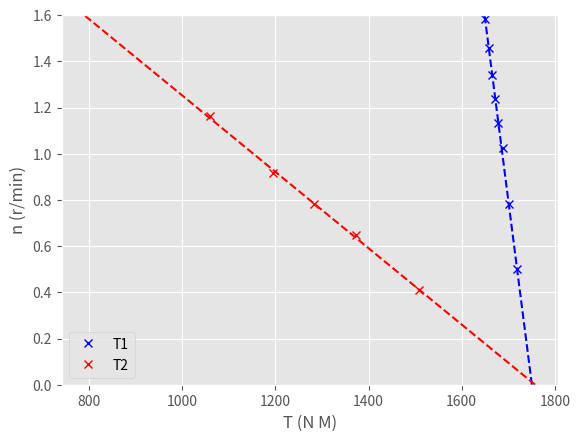

This figure's Python source: (Note: this script raises an exception after producing the figure.)
import matplotlib.pyplot as plt
import numpy as np

n1 = [0.501, 0.783, 1.024, 1.134, 1.238, 1.339, 1.459, 1.583]
T1 = [1718, 1701, 1688, 1678, 1672, 1665, 1658, 1650]

n2 = [0.410, 0.647, 0.783, 0.916, 1.162]
T2 = [1508, 1373, 1284, 1194, 1059]

plt.style.use("ggplot")

plt.plot(T1, n1, 'bx', label='T1')
plt.plot(T2, n2, 'rx', label='T2')

# 拟合直线，画虚线过 x = 0
line1 = np.polyfit(n1, T1, 1)
line2 = np.polyfit(n2, T2, 1)
plt.plot([line1[1], line1[0] * 1.6 + line1[1]], [0, 1.6], 'b--')
plt.plot([line2[1], line2[0] * 1.6 + line2[1]], [0, 1.6], 'r--')

# Set n axis start from 0
plt.ylim(0, 1.6)
plt.ylabel('n (r/min)')
plt.xlabel('T (N M)')
plt.legend()

plt.savefig('dist/1.svg')